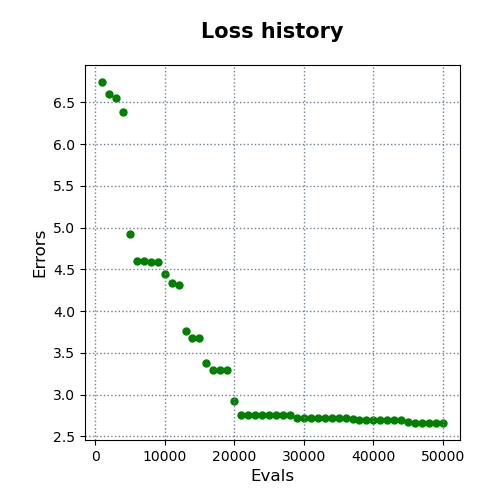

The table this chart was drawn from, first rows:
evals, errors
1000, 6.744
2000, 6.598
3000, 6.547
4000, 6.382
5000, 4.922
6000, 4.602
7000, 4.602
8000, 4.586
9000, 4.586
10000, 4.446
11000, 4.331
12000, 4.319
13000, 3.758
14000, 3.674
15000, 3.674
16000, 3.376
17000, 3.299
18000, 3.299
19000, 3.299
20000, 2.929
21000, 2.759
22000, 2.759
23000, 2.759
24000, 2.759
25000, 2.759
26000, 2.759
27000, 2.759
28000, 2.759
29000, 2.726
30000, 2.726
31000, 2.726
32000, 2.726
33000, 2.726
34000, 2.726
35000, 2.726
36000, 2.726
37000, 2.713
38000, 2.696
39000, 2.696
40000, 2.696
41000, 2.696
42000, 2.696
43000, 2.696
44000, 2.696
45000, 2.671
46000, 2.661
47000, 2.661
48000, 2.661
49000, 2.661
50000, 2.661
